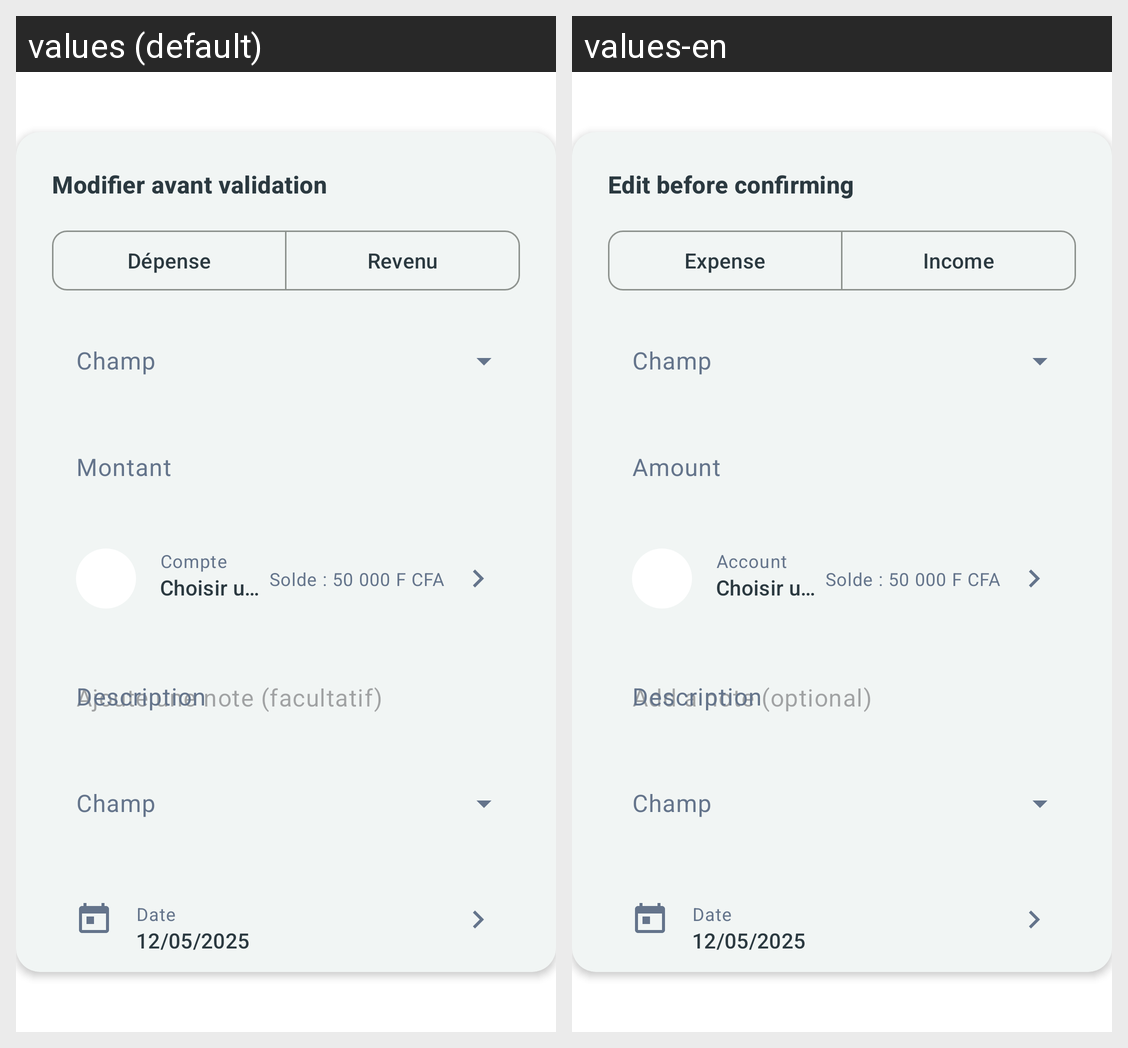

Locale-by-locale string values for the Android screen shown in this grid:
Android screen res/layout/dialog_recurring_occurrence_edit.xml rendered under 2 locales, left to right: values (default), values-en. Device: Nexus 5 (rendered at 1080×1920; each locale shown at half size, 540×960, under a caption strip naming it); theme Theme.Arzikina.
Strings drawn on this screen, with the default value and each locale's value (text and hints the layout hard-codes, and strings that could not be matched under every locale, appear in the picture but are not listed):

recurring_occurrence_edit_title
  values: Modifier avant validation
  values-en: Edit before confirming

category_type_expense
  values: Dépense
  values-en: Expense

category_type_income
  values: Revenu
  values-en: Income

recurring_transaction_form_amount_label
  values: Montant
  values-en: Amount

recurring_transaction_form_description_label
  values: Description
  values-en: Description

transaction_form_account_label
  values: Compte
  values-en: Account
